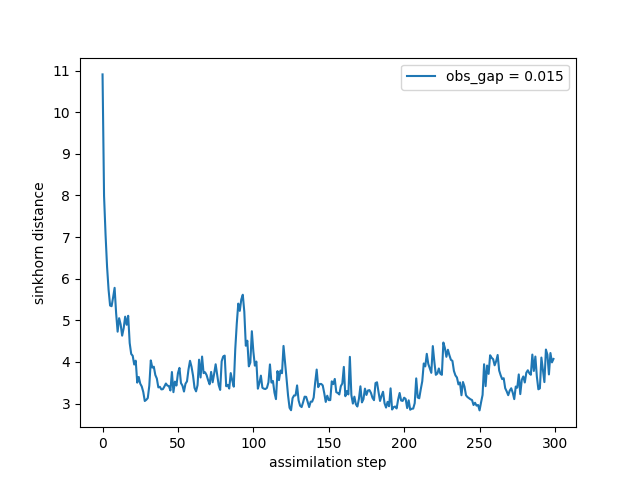

Data behind this chart, as committed beside it:
time, sinkhorn_div
0, 10.91
1, 7.989
2, 7.055
3, 6.284
4, 5.733
5, 5.355
6, 5.338
7, 5.549
8, 5.78
9, 5.173
10, 4.726
11, 5.051
12, 4.901
13, 4.631
14, 4.808
15, 5.087
16, 4.892
17, 5.108
18, 4.453
19, 4.191
20, 4.147
21, 3.937
22, 4.03
23, 3.502
24, 3.638
25, 3.477
26, 3.41
27, 3.278
28, 3.061
29, 3.089
30, 3.133
31, 3.426
32, 4.036
33, 3.864
34, 3.884
35, 3.685
36, 3.6
37, 3.387
38, 3.402
39, 3.34
40, 3.345
41, 3.408
42, 3.481
43, 3.432
44, 3.419
45, 3.313
46, 3.757
47, 3.273
48, 3.527
49, 3.432
50, 3.731
51, 3.857
52, 3.491
53, 3.43
54, 3.288
55, 3.476
56, 3.533
57, 3.82
58, 4.027
59, 3.884
... 240 more rows
